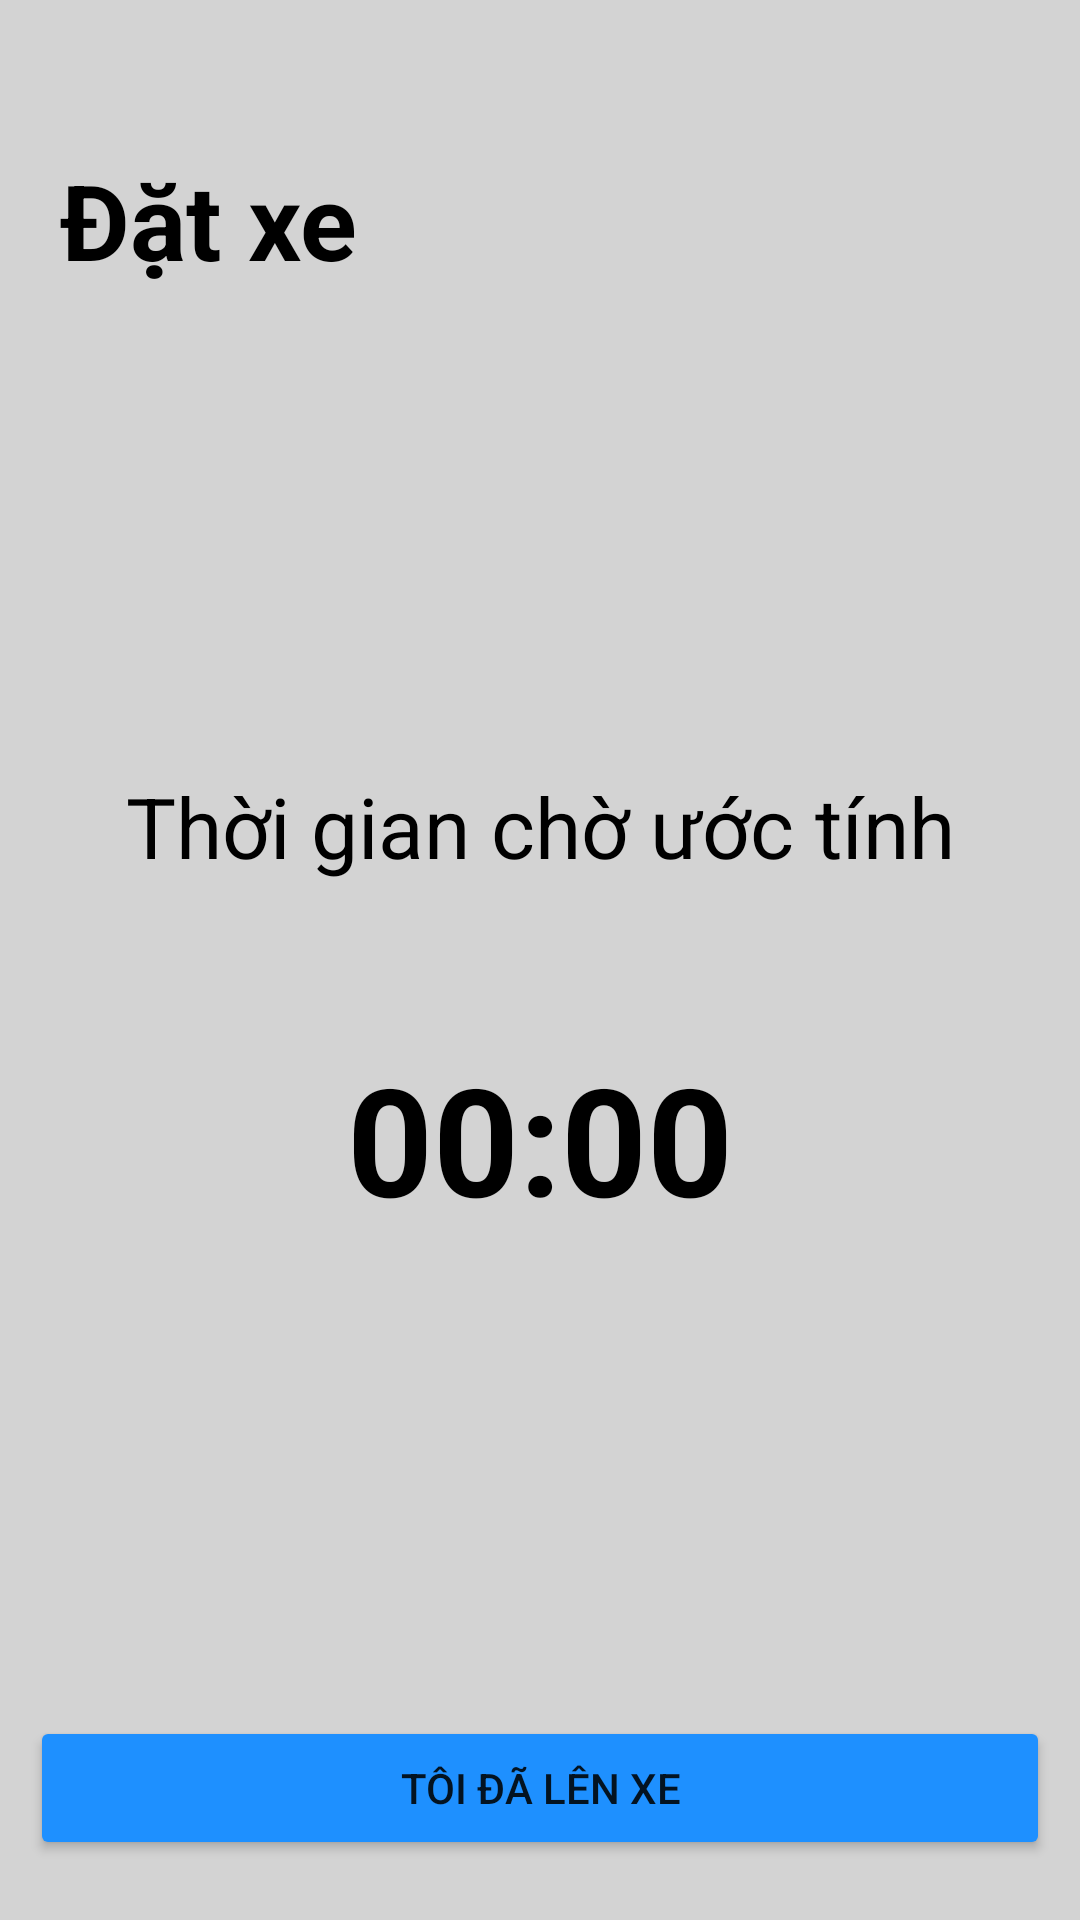

Reconstruct the res/layout file that produces this screen, plus the resources it refers to.
<!-- AndroidManifest.xml: application theme Theme.SBUS -->
<!-- res/layout/activity_wait_time.xml -->
<?xml version="1.0" encoding="utf-8"?>
<androidx.constraintlayout.widget.ConstraintLayout xmlns:android="http://schemas.android.com/apk/res/android"
    xmlns:app="http://schemas.android.com/apk/res-auto"
    xmlns:tools="http://schemas.android.com/tools"
    android:layout_width="match_parent"
    android:layout_height="match_parent"
    android:background="@color/background_activity"
    tools:context=".WaitTimeActivity">


    <TextView
        android:id="@+id/tv_appbus"
        android:layout_width="match_parent"
        android:layout_height="wrap_content"
        android:layout_marginStart="20dp"
        android:layout_marginTop="50dp"
        android:layout_marginBottom="10dp"
        android:gravity="left"
        android:text="Đặt xe"
        android:textColor="@color/black"
        android:textSize="35dp"
        android:textStyle="bold"
        app:layout_constraintStart_toStartOf="parent"
        app:layout_constraintTop_toTopOf="parent" />


    <TextView
        android:id="@+id/tv_inf_endpoint_busroute"
        android:layout_width="wrap_content"
        android:layout_height="wrap_content"
        android:layout_marginStart="60dp"
        android:layout_marginTop="160dp"
        android:layout_marginEnd="60dp"
        android:gravity="center"
        android:text="Thời gian chờ ước tính"
        android:textColor="@color/black"
        android:textSize="28dp"
        app:layout_constraintEnd_toEndOf="parent"
        app:layout_constraintStart_toStartOf="parent"
        app:layout_constraintTop_toBottomOf="@+id/tv_appbus" />

    <TextView
        android:id="@+id/tv_timer"
        android:layout_width="wrap_content"
        android:layout_height="wrap_content"
        android:layout_marginStart="140dp"
        android:layout_marginTop="52dp"
        android:layout_marginEnd="140dp"
        android:text="00:00"
        android:textColor="@color/black"
        android:textSize="50dp"
        android:textStyle="bold"
        app:layout_constraintEnd_toEndOf="parent"
        app:layout_constraintStart_toStartOf="parent"
        app:layout_constraintTop_toBottomOf="@+id/tv_inf_endpoint_busroute" />

    <Button
        android:id="@+id/bn_verifyup"
        android:layout_width="match_parent"
        android:layout_height="wrap_content"
        android:layout_marginStart="10dp"
        android:layout_marginEnd="10dp"
        android:layout_marginBottom="20dp"
        android:backgroundTint="#1e90ff"
        android:text="Tôi đã lên xe"
        app:layout_constraintBottom_toBottomOf="parent"
        app:layout_constraintEnd_toEndOf="parent"
        app:layout_constraintStart_toStartOf="parent" />



</androidx.constraintlayout.widget.ConstraintLayout>
<!-- resources referenced by this layout -->
<resources>
  <color name="background_activity">#d3d3d3</color>
  <color name="black">#FF000000</color>
  <style name="Theme.SBUS" parent="Theme.MaterialComponents.DayNight.DarkActionBar">
          
          <item name="colorPrimary">@color/dark_blue</item>
          <item name="colorPrimaryVariant">@color/dark_blue</item>
          <item name="colorOnPrimary">@color/white</item>
          
          <item name="colorSecondary">@color/teal_200</item>
          <item name="colorSecondaryVariant">@color/teal_700</item>
          <item name="colorOnSecondary">@color/black</item>
          
          <item name="android:statusBarColor" tools:targetApi="l">?attr/colorPrimaryVariant</item>
          
      </style>
  <color name="dark_blue">#000038</color>
  <color name="white">#FFFFFFFF</color>
  <color name="teal_200">#FF03DAC5</color>
  <color name="teal_700">#FF018786</color>
</resources>
